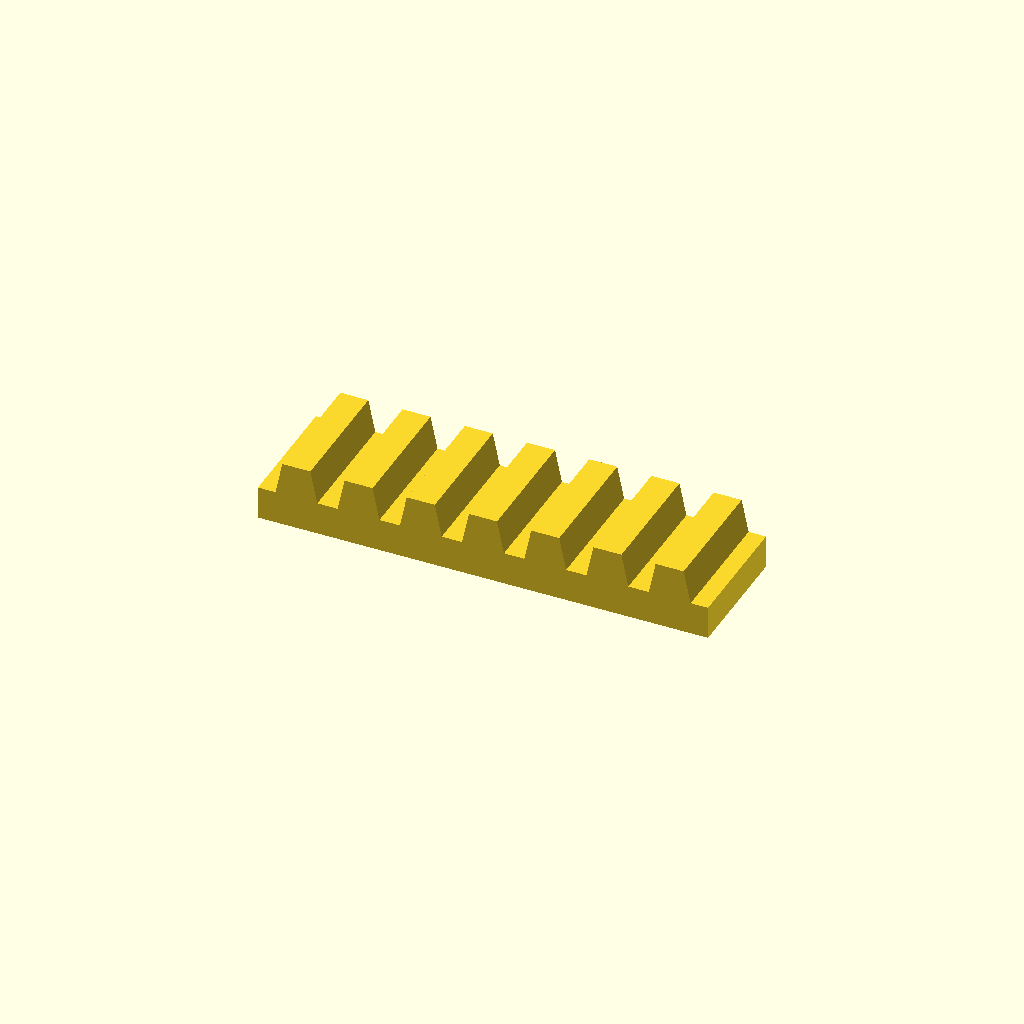
Cell 1: rendered with the file's own defaults.
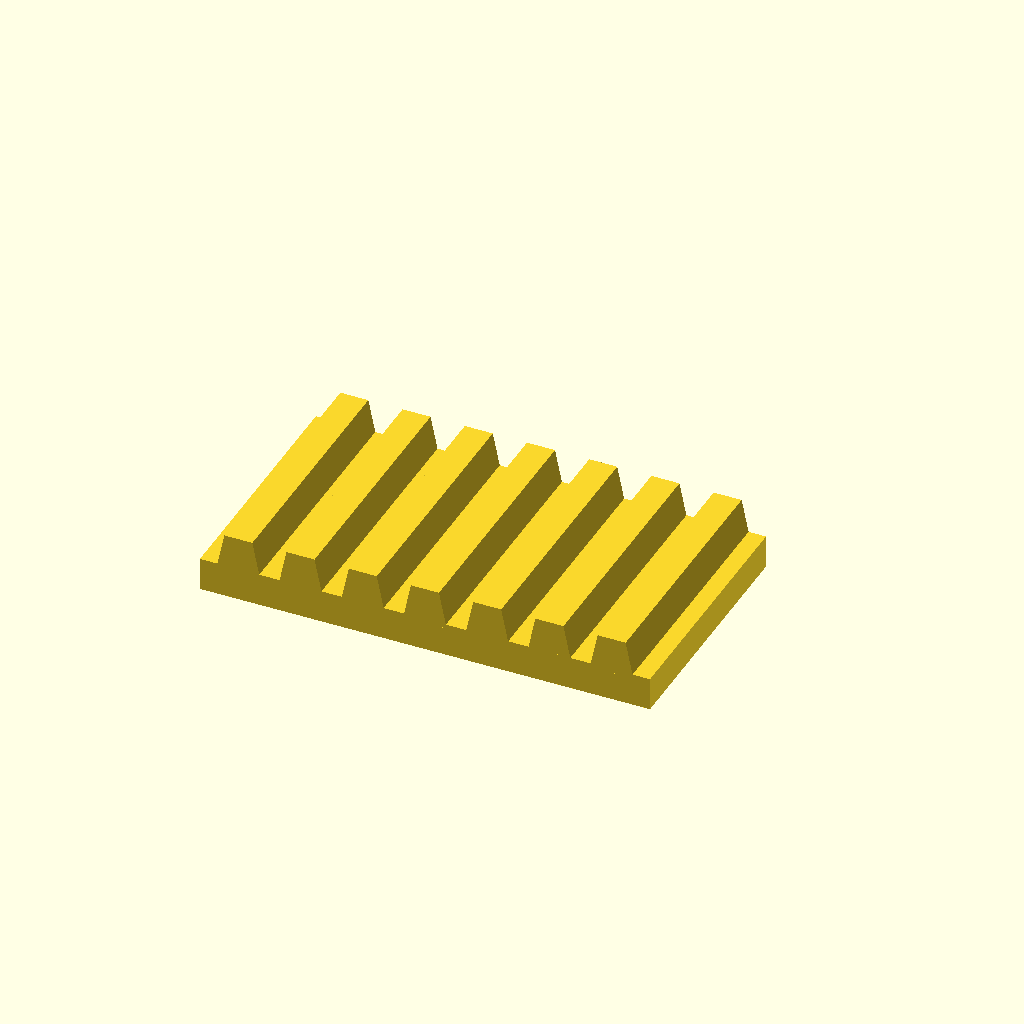
Cell 2 — bar_w set to 60, the other parameters unchanged.
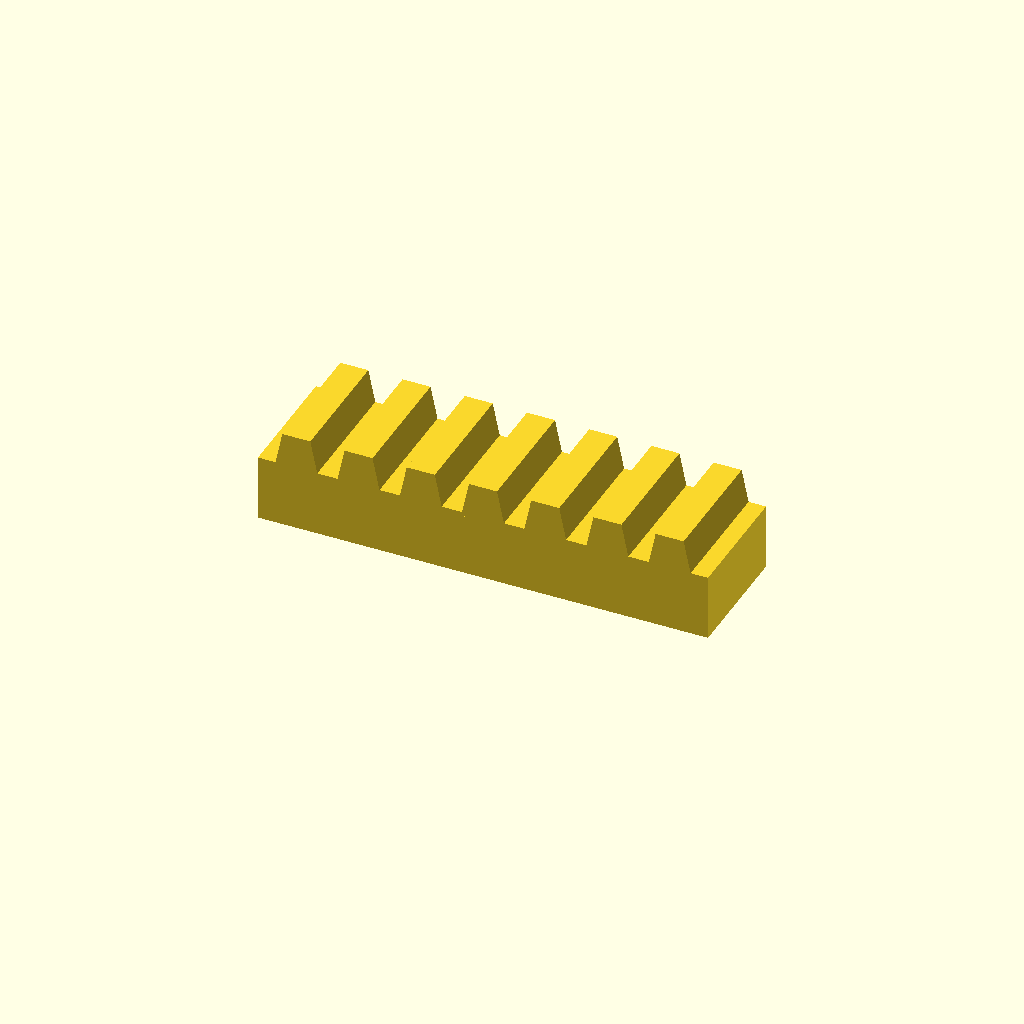
Cell 3 — bar_h set to 16, the other parameters unchanged.
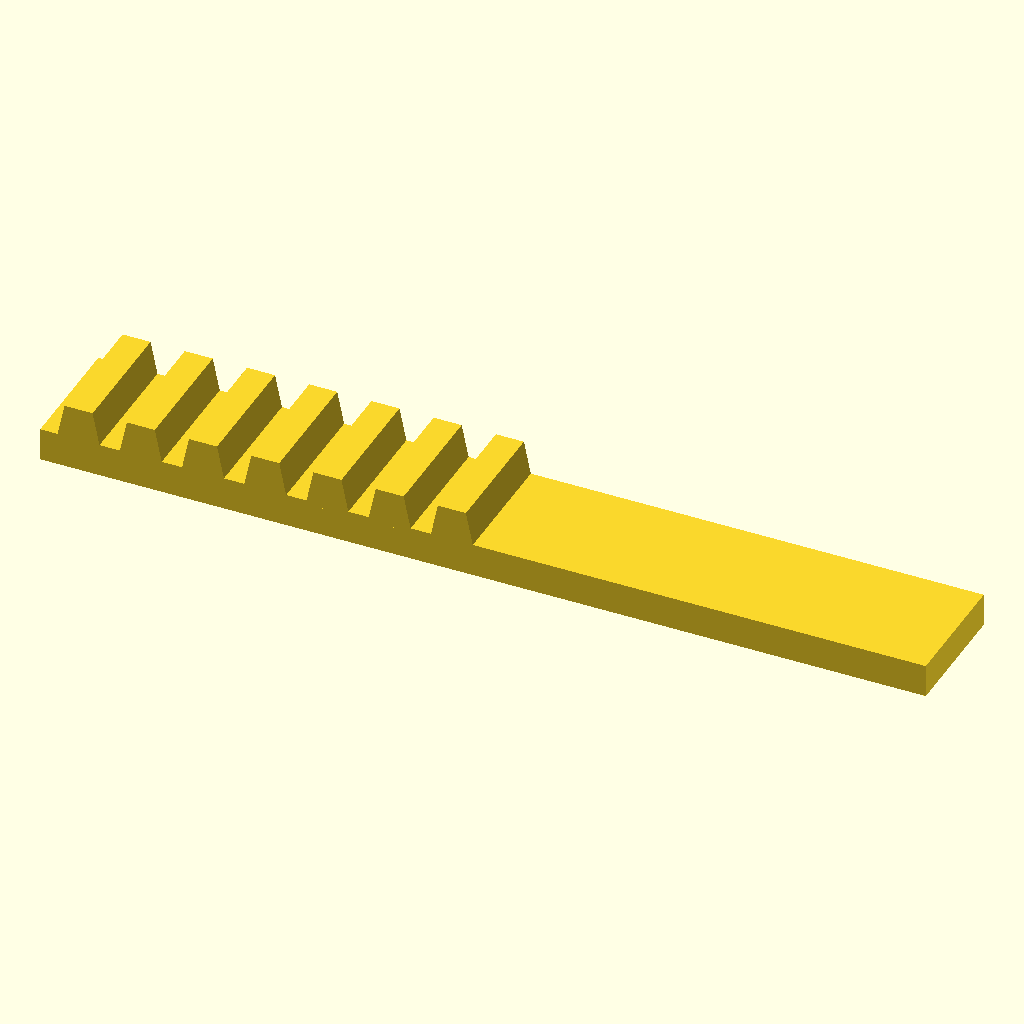
Cell 4 — teeth set to 14, the other parameters unchanged.
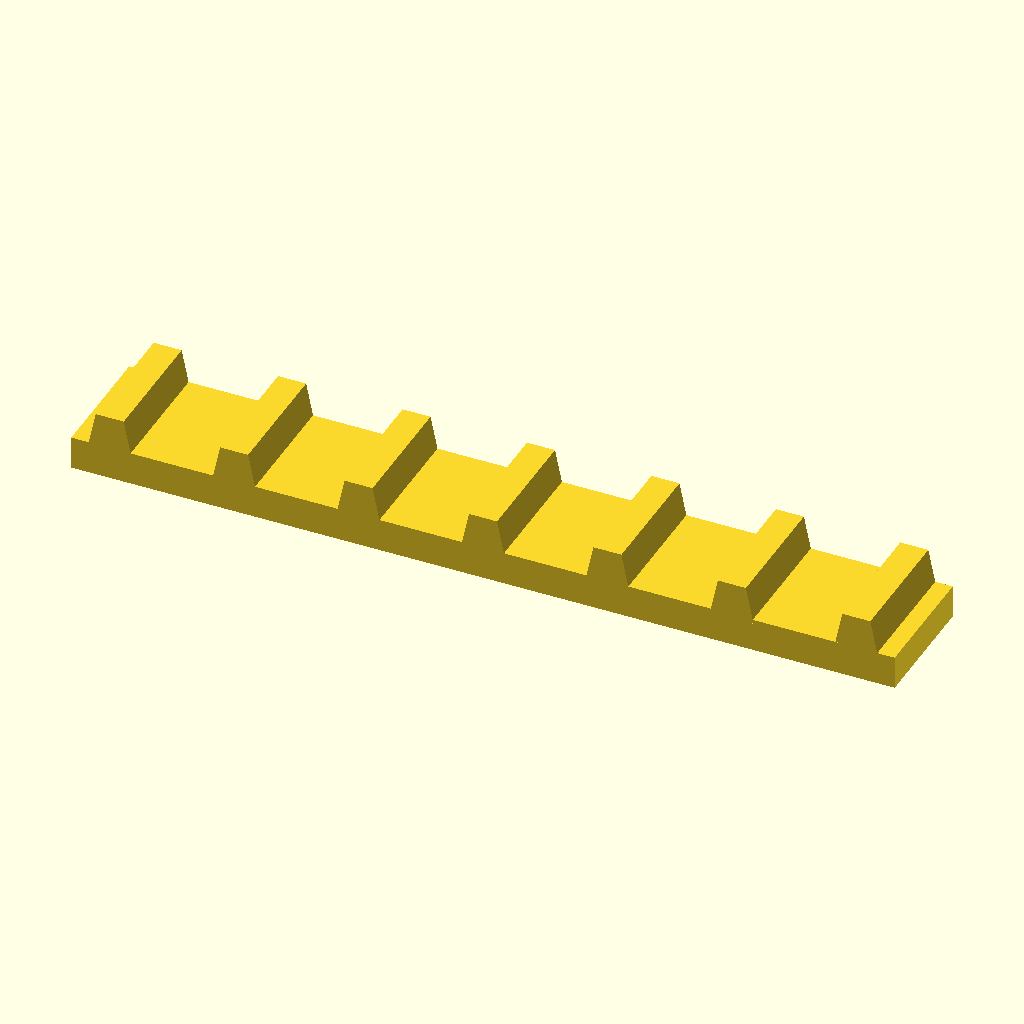
Cell 5: pitch = 30 (everything else at default).
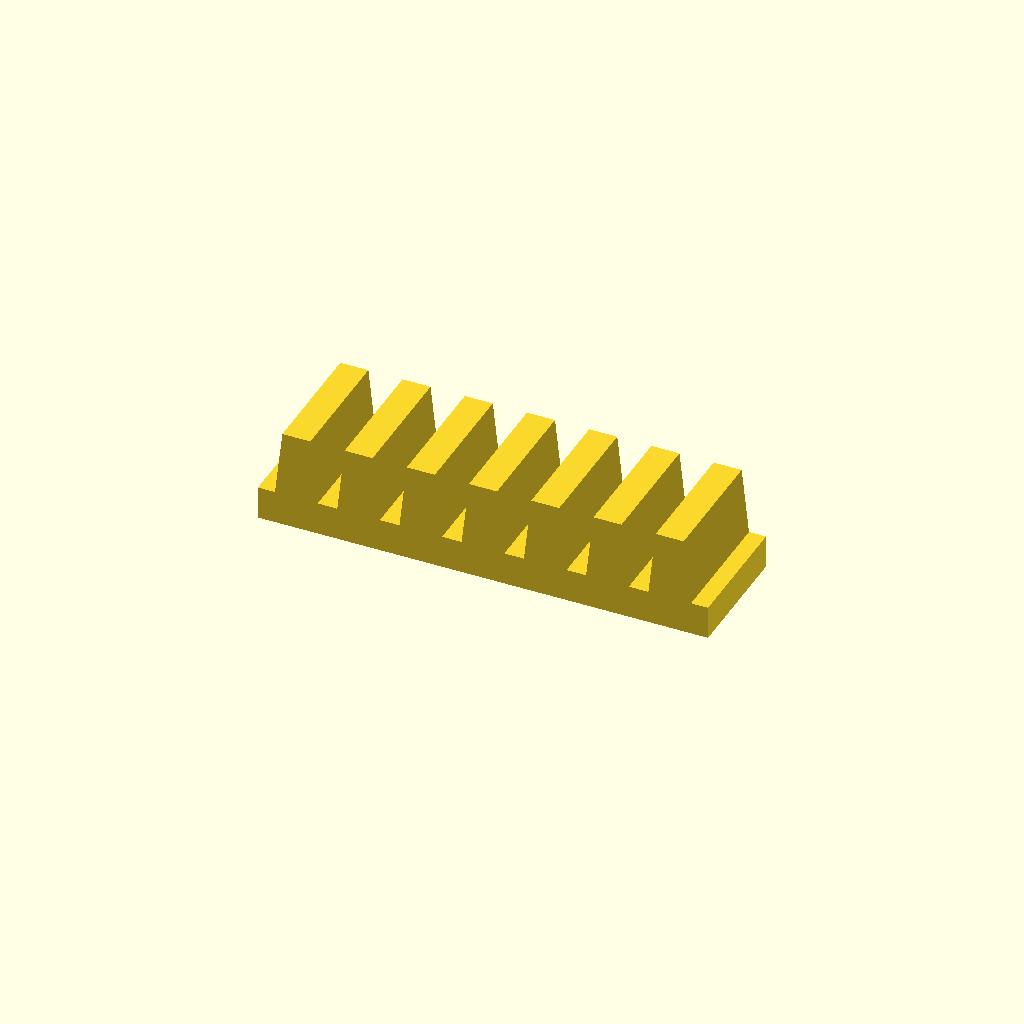
Cell 6: the same model with tooth_h = 16.
One fixed orthographic camera (rotation 55°, 0°, 25°; colour scheme Cornfield) for every cell.
The OpenSCAD source (optional_data/data/place1/rackbars/part_0086.scad):
$fn = 32;

// ----------------------------------------------------------------------
// Toothed rack, 7 teeth
// 15 mm pitch, 8 mm teeth
// ----------------------------------------------------------------------

// --- parameters (mm) ---
bar_w = 30;      // bar width (Y)
bar_h = 8;       // bar height (Z)
teeth = 7;       // number of teeth
pitch = 15;      // tooth pitch
tooth_h = 8;     // tooth height above the bar
root_w = 10.5;   // tooth width at the root
crest_w = 6.75;  // tooth width at the crest

// --- derived feature positions (mm) ---
span = (teeth - 1) * pitch;  // = 90   distance between the outer teeth
bar_l = span + root_w + 8;   // = 108.5   bar length: teeth plus 4 mm at each end
tooth_x = -span / 2;         // = -45   X of the first tooth
height = bar_h + tooth_h;    // = 16   overall height
feature_centers = [
  [tooth_x + 0 * pitch, -bar_w / 2],
  [tooth_x + 1 * pitch, -bar_w / 2],
  [tooth_x + 2 * pitch, -bar_w / 2],
  [tooth_x + 3 * pitch, -bar_w / 2],
  [tooth_x + 4 * pitch, -bar_w / 2],
  [tooth_x + 5 * pitch, -bar_w / 2],
  [tooth_x + 6 * pitch, -bar_w / 2]
];   // tooth centre line, drives the tooth loop

// bar with a rack of teeth, one extruded trapezoium per centre
module rack_tooth() {
  linear_extrude(height = bar_w)
    polygon(points = [
      [0, 0],
      [root_w, 0],
      [root_w / 2 + crest_w / 2, tooth_h + 1],
      [root_w / 2 - crest_w / 2, tooth_h + 1]
    ]);
}

union() {
  translate([-bar_l / 2, -bar_w, 0]) cube([bar_l, bar_w, bar_h]);
  for (centre = feature_centers)
    translate([centre[0] - root_w / 2, 0, bar_h - 1]) rotate([90, 0, 0]) rack_tooth();
}
Customizer parameters (derived from the source; name, type, default, range or options):
bar_w: number, default 30
bar_h: number, default 8
teeth: number, default 7
pitch: number, default 15
tooth_h: number, default 8
root_w: number, default 10.5
crest_w: number, default 6.75
